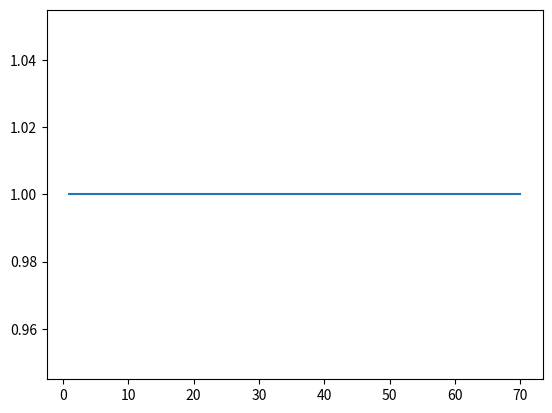

Write the Python code that produced this figure.
import matplotlib.pyplot as plt
import numpy as np


x = [x for x in range(1,71)]
y = [1 for x in range(1,71)]

plt.figure(1)
plt.plot(x,y)

plt.show() #最后再show